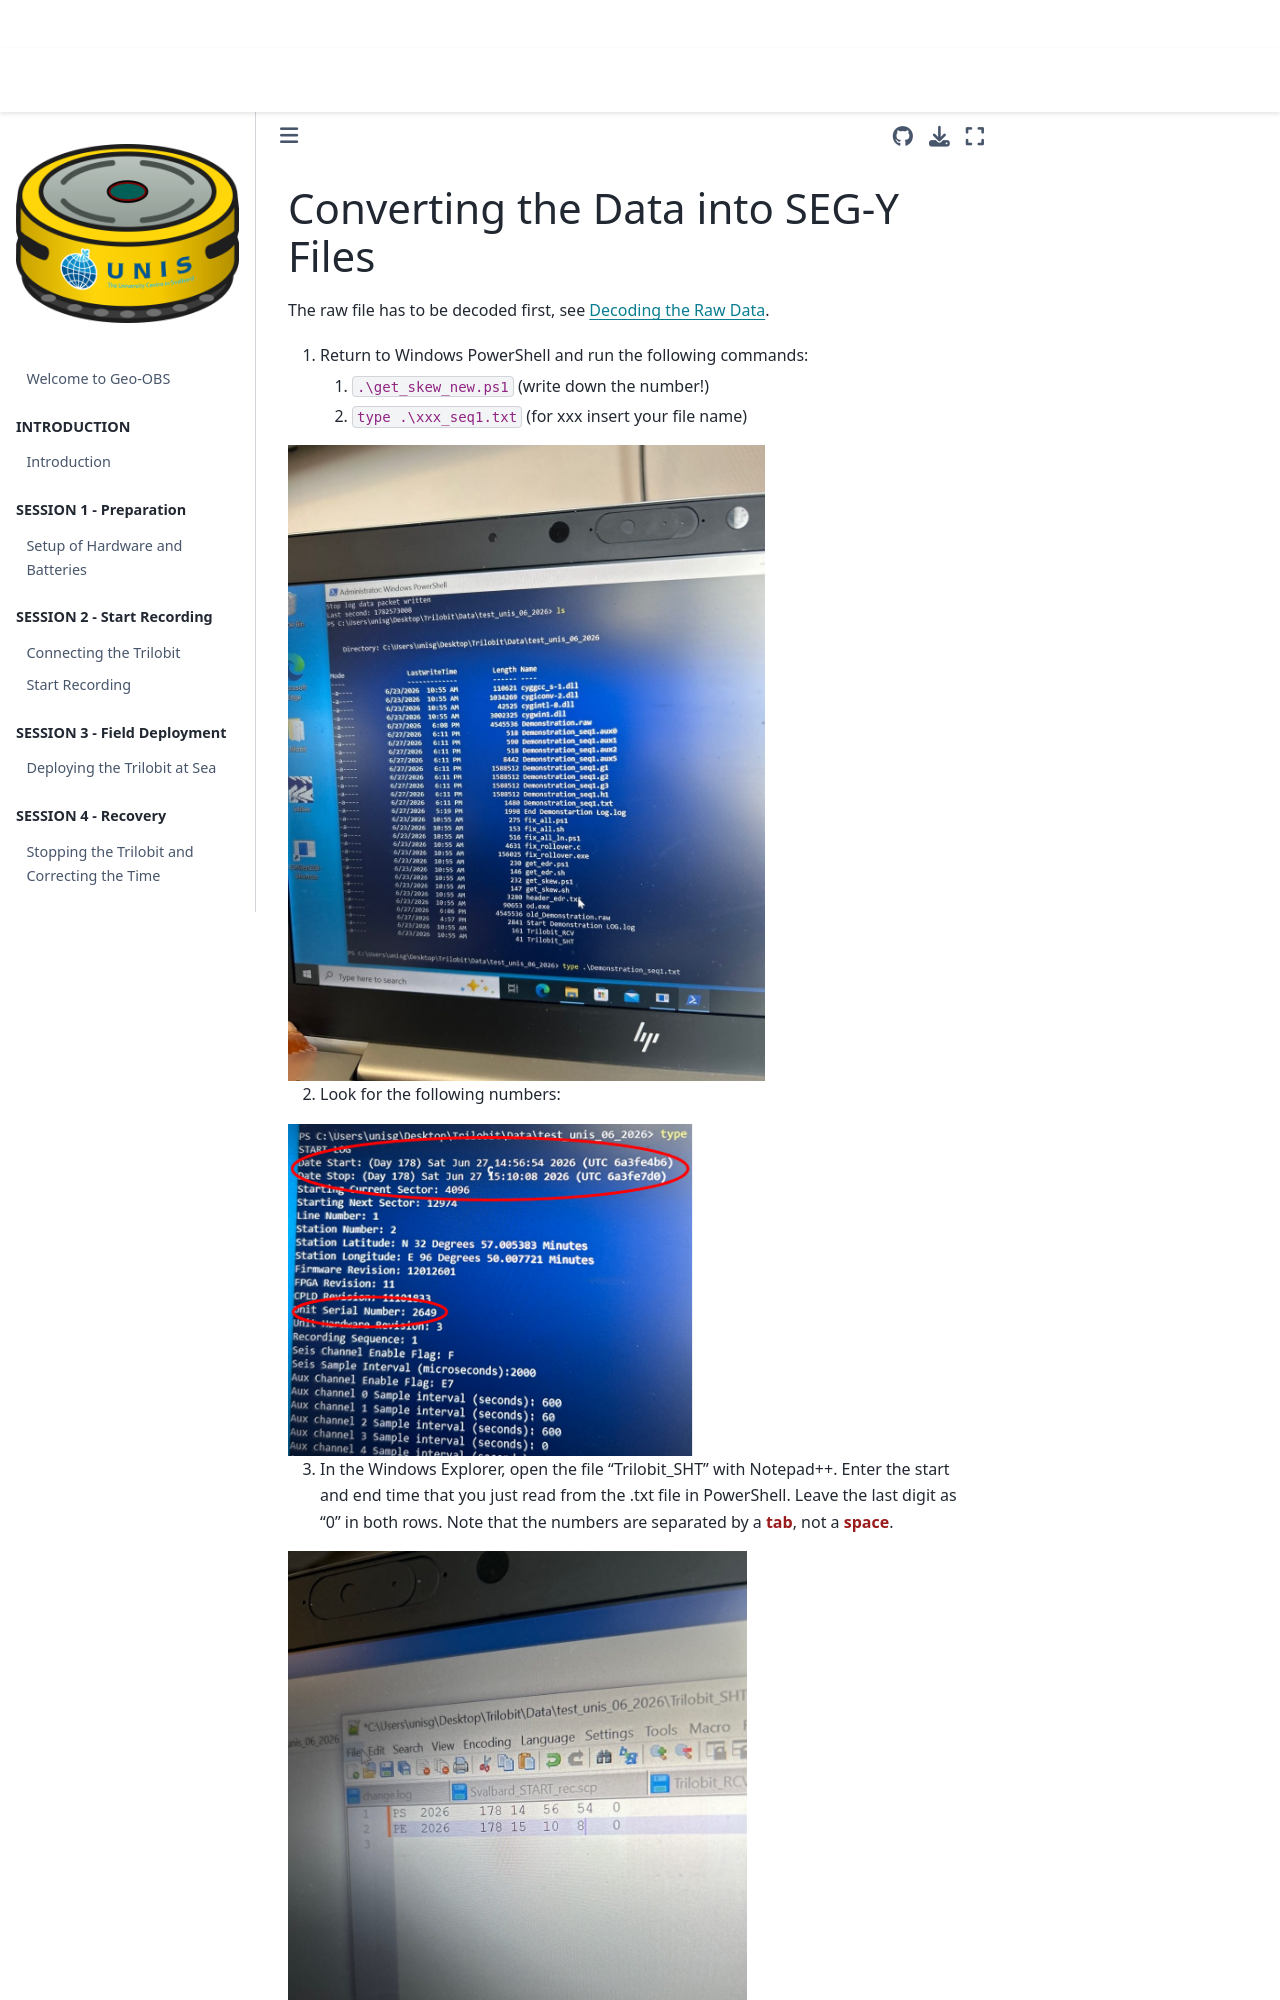

repository: JoshiReh/Geo-OBS · page: content/chapters/06c_segy.html · generator: jekyll

(06_segy)=
# Converting the Data into SEG-Y Files

The raw file has to be decoded first, see {ref}`06_decoding`.

1. Return to Windows PowerShell and run the following commands:

    1.  `.\get_skew_new.ps1` (write down the number!)

    2.  `type .\xxx_seq1.txt` (for xxx insert your file name)

```{image} assets/word_image45.jpg
:width: 477px
```

2. Look for the following numbers:

```{image} assets/word_image46.png
:width: 406px
```

3. In the Windows Explorer, open the file “Trilobit_SHT” with Notepad++. Enter the start and end time that you just read from the .txt file in PowerShell. Leave the last digit as “0” in both rows. Note that the numbers are separated by a **tab**, not a **space**.
